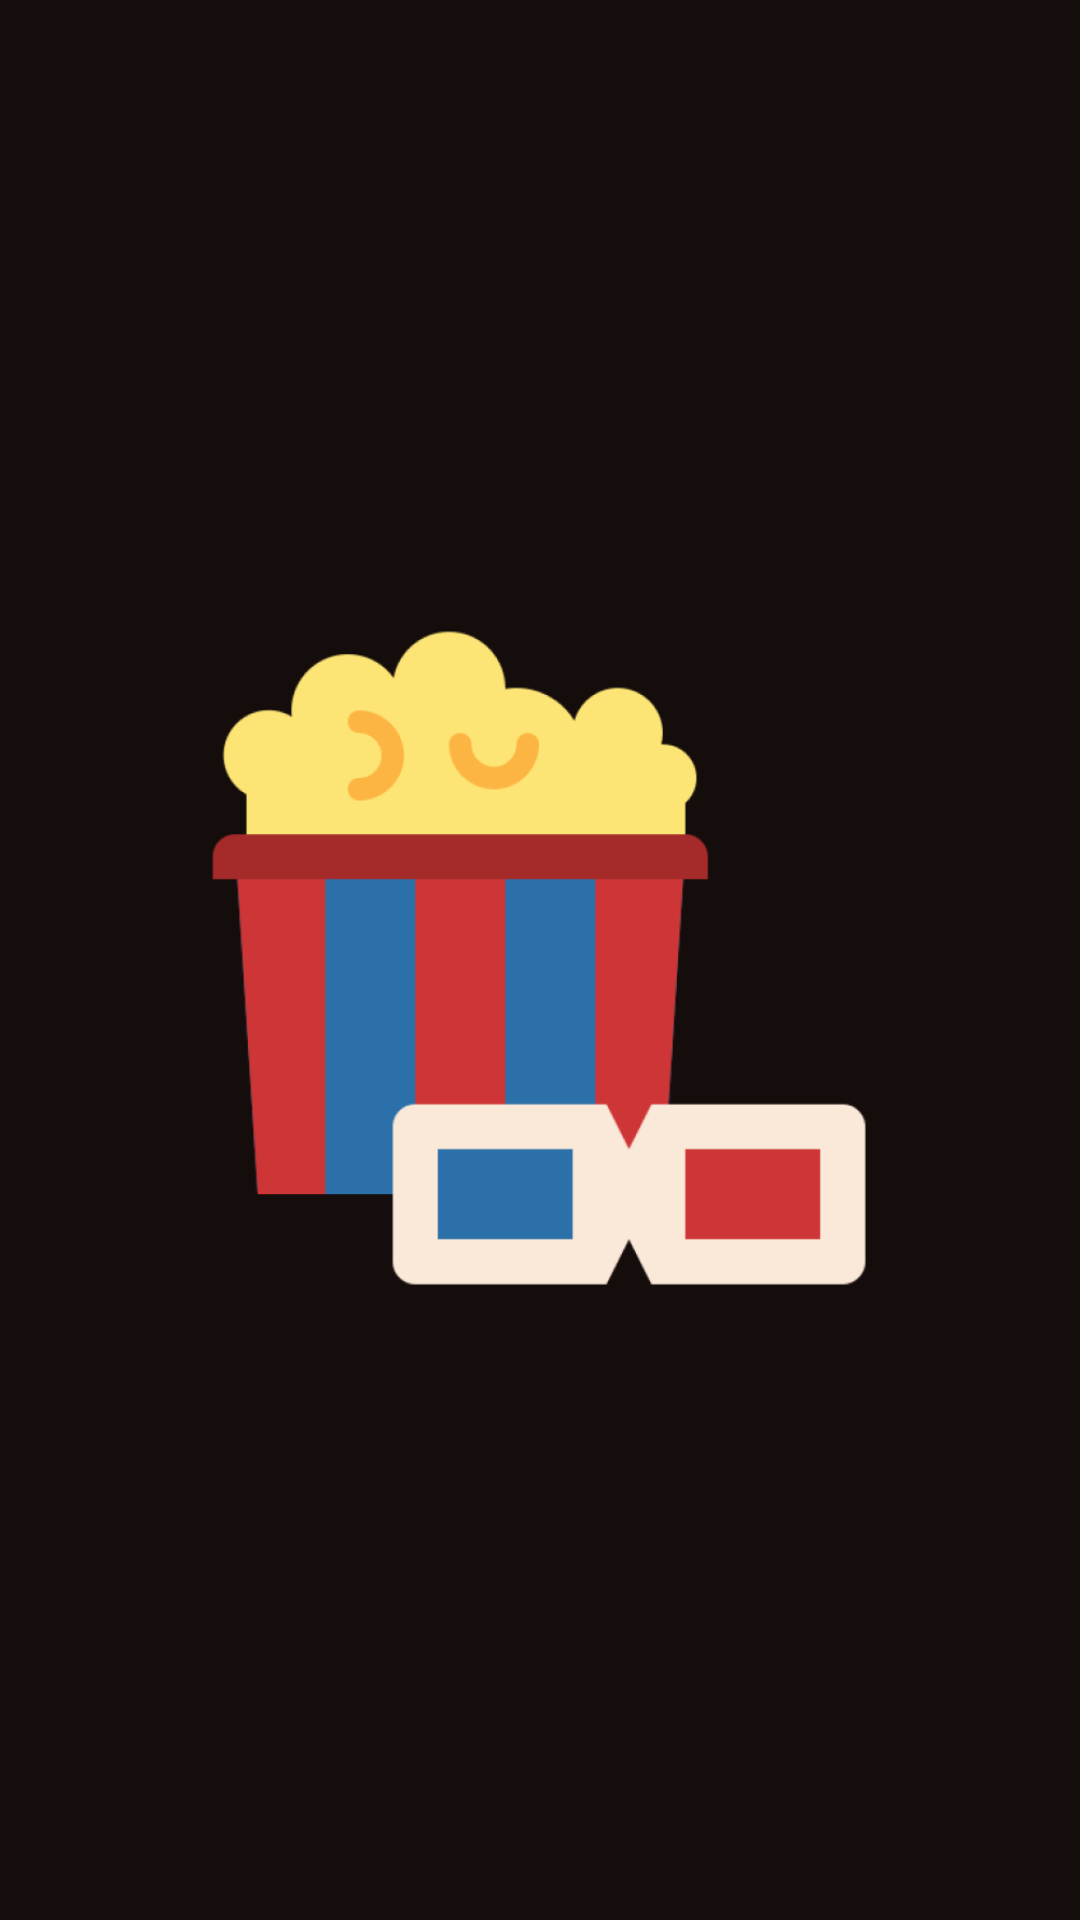

Layout XML and referenced resources for this Android screen:
<!-- AndroidManifest.xml: application theme Theme.Zd5_up_versia3 -->
<!-- res/layout/activity_main.xml -->
<?xml version="1.0" encoding="utf-8"?>
<androidx.constraintlayout.widget.ConstraintLayout xmlns:android="http://schemas.android.com/apk/res/android"
    xmlns:app="http://schemas.android.com/apk/res-auto"
    xmlns:tools="http://schemas.android.com/tools"
    android:layout_width="match_parent"
    android:layout_height="match_parent"
    tools:context=".MainActivity"
    android:background="@color/font">

    <ImageView
        android:id="@+id/imageView1"
        android:layout_width="240dp"
        android:layout_height="240dp"
        android:src="@drawable/movie"
        app:layout_constraintBottom_toBottomOf="parent"
        app:layout_constraintEnd_toEndOf="parent"
        app:layout_constraintHorizontal_bias="0.497"
        app:layout_constraintStart_toStartOf="parent"
        app:layout_constraintTop_toTopOf="parent"
        app:layout_constraintVertical_bias="0.498" />
</androidx.constraintlayout.widget.ConstraintLayout>
<!-- resources referenced by this layout -->
<resources>
  <color name="font">#150D0B</color>
  <!-- drawable movie: png bitmap (drawable-v24, 25310 bytes) -->
  <style name="Theme.Zd5_up_versia3" parent="Theme.AppCompat.Light.NoActionBar">
          
          <item name="colorPrimary">@color/red</item>
          <item name="colorPrimaryDark">@color/purple_700</item>
          <item name="colorAccent">@color/teal_200</item>
          
      </style>
  <color name="red">#CD5C5C</color>
  <color name="purple_700">#FF3700B3</color>
  <color name="teal_200">#FF03DAC5</color>
</resources>
